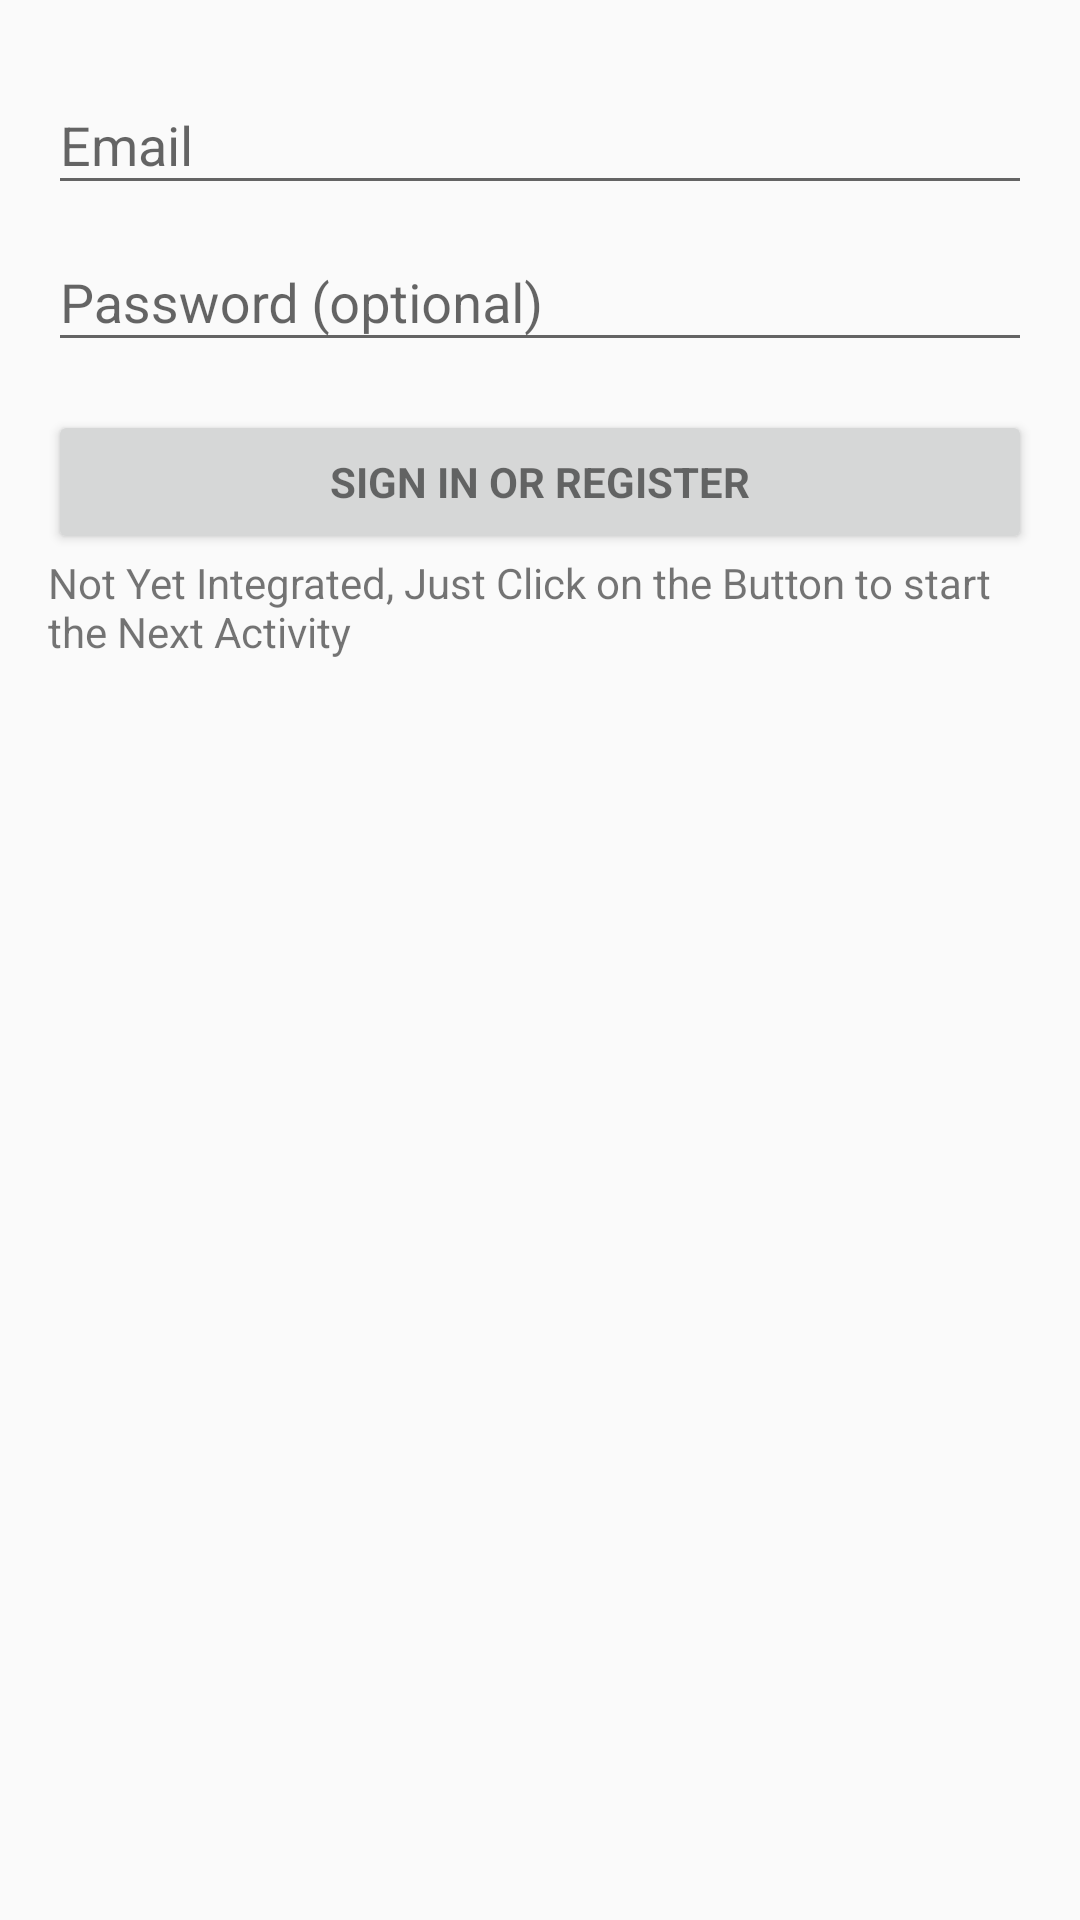

Reconstruct the res/layout file that produces this screen, plus the resources it refers to.
<!-- AndroidManifest.xml: application theme AppTheme -->
<!-- res/layout/activity_login.xml -->
<LinearLayout xmlns:android="http://schemas.android.com/apk/res/android"
    xmlns:tools="http://schemas.android.com/tools"
    android:layout_width="match_parent"
    android:layout_height="match_parent"
    android:gravity="center_horizontal"
    android:orientation="vertical"
    android:paddingBottom="@dimen/activity_vertical_margin"
    android:paddingLeft="@dimen/activity_horizontal_margin"
    android:paddingRight="@dimen/activity_horizontal_margin"
    android:paddingTop="@dimen/activity_vertical_margin"
    tools:context="game.tictactoe.tictactoegame.activities.LoginActivity">

    
    <ProgressBar
        android:id="@+id/login_progress"
        android:layout_width="wrap_content"
        android:layout_height="wrap_content"
        android:layout_marginBottom="8dp"
        android:visibility="gone" />

    <ScrollView
        android:id="@+id/login_form"
        android:layout_width="match_parent"
        android:layout_height="match_parent">

        <LinearLayout
            android:id="@+id/email_login_form"
            android:layout_width="match_parent"
            android:layout_height="wrap_content"
            android:orientation="vertical">

            <android.support.design.widget.TextInputLayout
                android:layout_width="match_parent"
                android:layout_height="wrap_content">

                <AutoCompleteTextView
                    android:id="@+id/email"
                    android:layout_width="match_parent"
                    android:layout_height="wrap_content"
                    android:hint="@string/prompt_email"
                    android:inputType="textEmailAddress"
                    android:maxLines="1"
                    android:singleLine="true" />

            </android.support.design.widget.TextInputLayout>

            <android.support.design.widget.TextInputLayout
                android:layout_width="match_parent"
                android:layout_height="wrap_content">

                <EditText
                    android:id="@+id/password"
                    android:layout_width="match_parent"
                    android:layout_height="wrap_content"
                    android:hint="@string/prompt_password"
                    android:imeActionId="@+id/login"
                    android:imeActionLabel="@string/action_sign_in_short"
                    android:imeOptions="actionUnspecified"
                    android:inputType="textPassword"
                    android:maxLines="1"
                    android:singleLine="true" />

            </android.support.design.widget.TextInputLayout>

            <Button
                android:id="@+id/email_sign_in_button"
                style="?android:textAppearanceSmall"
                android:layout_width="match_parent"
                android:layout_height="wrap_content"
                android:layout_marginTop="16dp"
                android:text="@string/action_sign_in"
                android:textStyle="bold" />

            <TextView
                android:layout_width="wrap_content"
                android:layout_height="wrap_content"
                android:text="Not Yet Integrated, Just Click on the Button to start the Next Activity"
                android:id="@+id/textView" />

        </LinearLayout>
    </ScrollView>

</LinearLayout>
<!-- resources referenced by this layout -->
<resources>
  <dimen name="activity_horizontal_margin">16dp</dimen>
  <dimen name="activity_vertical_margin">16dp</dimen>
  <string name="action_sign_in">Sign in or register</string>
  <string name="action_sign_in_short">Sign in</string>
  <string name="prompt_email">Email</string>
  <string name="prompt_password">Password (optional)</string>
  <style name="AppTheme" parent="Theme.AppCompat.Light.NoActionBar">
          
          <item name="colorPrimary">@color/colorPrimary</item>
          <item name="windowActionBar">false</item>
          <item name="colorPrimaryDark">@color/colorPrimaryDark</item>
          <item name="colorAccent">@color/colorAccent</item>
      </style>
  <color name="colorPrimary">#3F51B5</color>
  <color name="colorPrimaryDark">#303F9F</color>
  <color name="colorAccent">#FF4081</color>
</resources>
